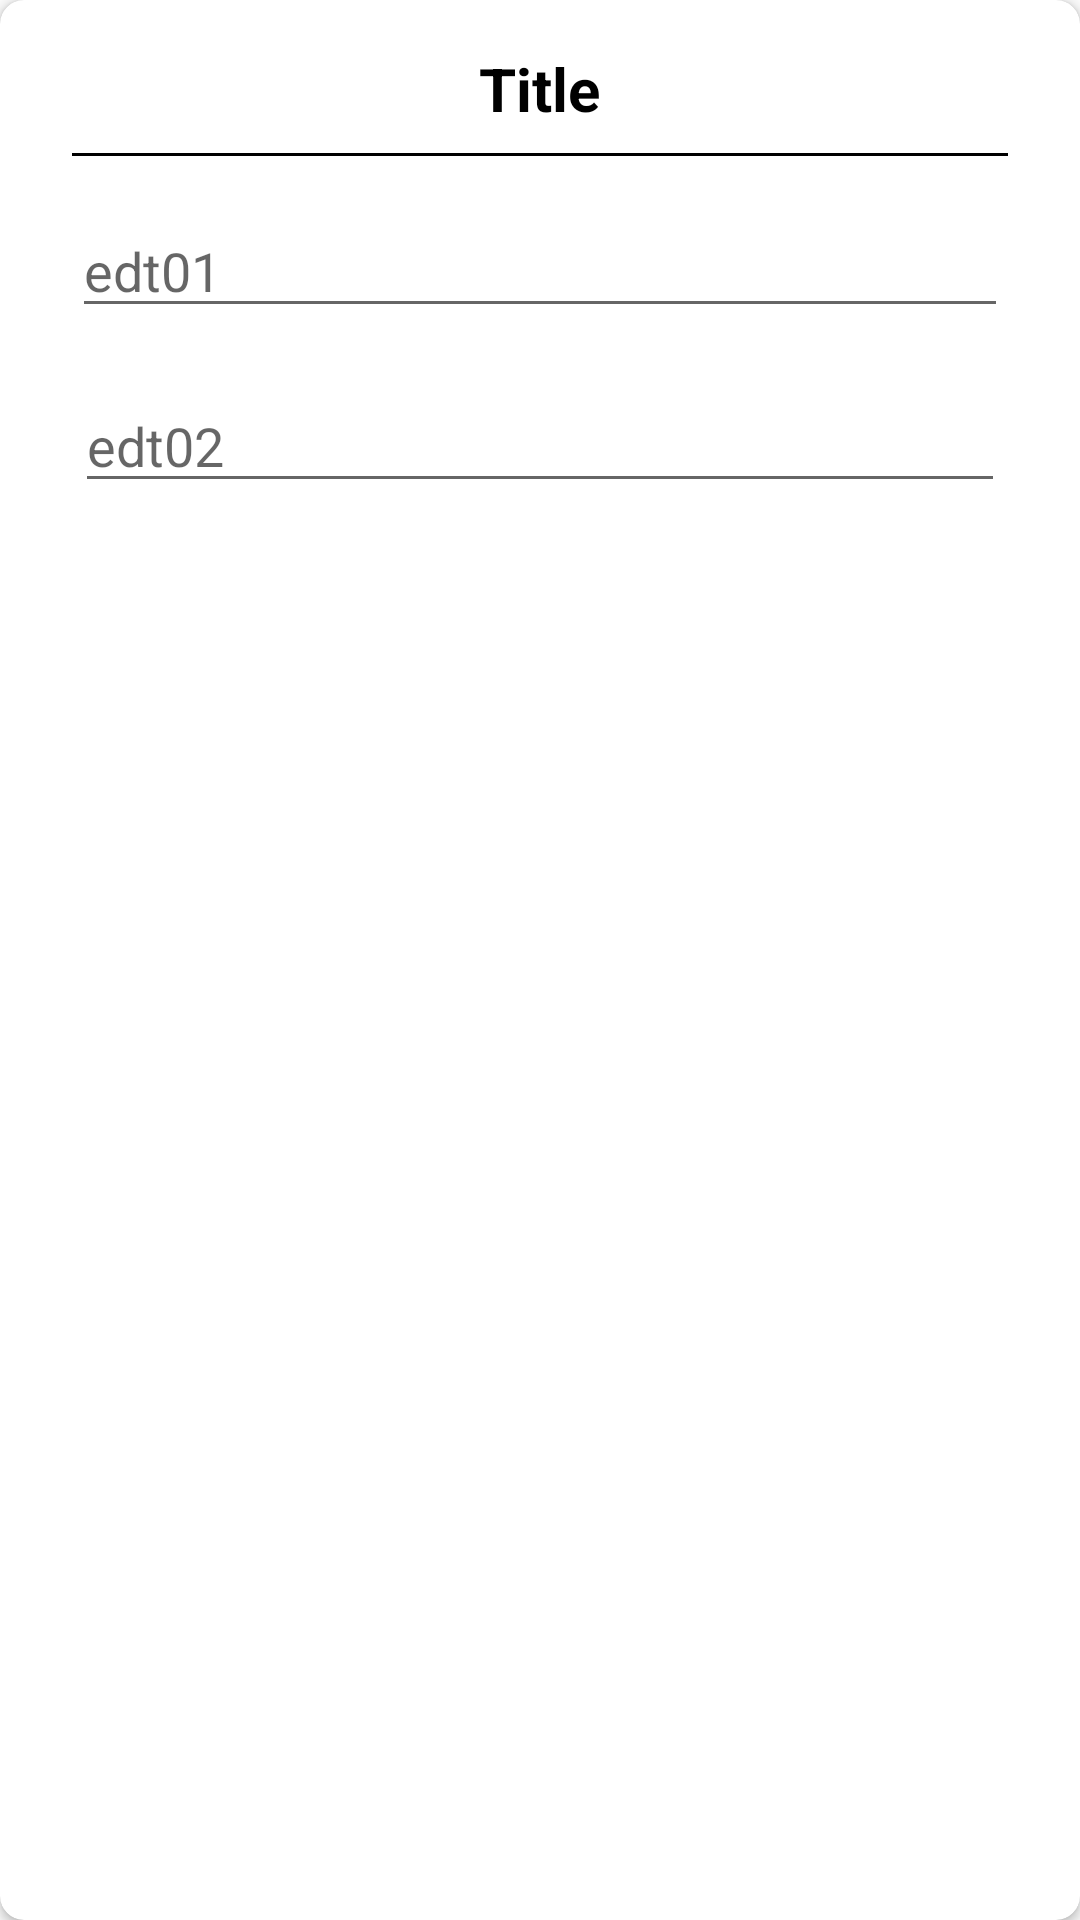

Android layout source for this screen:
<!-- AndroidManifest.xml: application theme Theme.AttendenceApp -->
<!-- res/layout/dialog.xml -->
<?xml version="1.0" encoding="utf-8"?>
<androidx.cardview.widget.CardView xmlns:android="http://schemas.android.com/apk/res/android"
    xmlns:tools="http://schemas.android.com/tools"
    android:orientation="vertical"
    xmlns:app="http://schemas.android.com/apk/res-auto"
    app:cardCornerRadius="8dp"
    android:layout_width="match_parent"
    android:layout_height="wrap_content">

<LinearLayout
    android:padding="16dp"
    android:orientation="vertical"
    android:layout_width="match_parent"
    android:layout_height="wrap_content"
    tools:ignore="UselessLeaf" >

    <TextView
        android:id="@+id/titleDialog"
        android:layout_width="wrap_content"
        android:layout_height="wrap_content"
        android:text="Title"
        android:textColor="#000000"
        android:textStyle="bold"
        android:textSize="20sp"
        android:layout_gravity="center_horizontal"/>
    <TextView
        android:layout_margin="8dp"
        android:layout_width="match_parent"
        android:layout_height="1dp"
        android:background="#000000"/>

    <EditText
        android:id="@+id/edt01"
        android:layout_width="match_parent"
        android:singleLine="true"
        android:layout_height="wrap_content"
        android:layout_margin="8dp"
        android:hint="edt01"
        />
    <EditText
        android:id="@+id/edt02"
        android:layout_width="match_parent"
        android:singleLine="true"
        android:layout_height="wrap_content"
        android:layout_margin="9dp"
        android:hint="edt02"/>
    <RelativeLayout
        android:layout_width="match_parent"
        android:layout_height="wrap_content"
        >
        <LinearLayout
            android:layout_width="match_parent"
            android:layout_height="wrap_content">
            <Button
                android:layout_weight="0.33"
                android:id="@+id/cancel_btn"
                android:layout_marginLeft="8dp"
                android:layout_width="0dp"
                android:layout_height="wrap_content"
                android:textColor="@android:color/white"
                android:background="@drawable/rounded_button_colored"
                android:text="Cancel" />
            <TextView
                android:layout_width="0dp"
                android:layout_height="wrap_content"
                android:layout_weight="0.33"/>

            <Button
                android:text="add"
                android:id="@+id/add_btn"
                android:layout_weight="0.33"
                android:layout_width="0dp"
                android:layout_height="wrap_content"
                android:textColor="@android:color/white"
                android:background="@drawable/rounded_button_colored"
                android:layout_marginRight="8dp"/>


        </LinearLayout>


    </RelativeLayout>



</LinearLayout>
    



</androidx.cardview.widget.CardView>
<!-- resources referenced by this layout -->
<resources>
  <style name="Theme.AttendenceApp" parent="Theme.AppCompat.Light.NoActionBar">
          
          <item name="colorPrimary">@color/teal_700</item>
          <item name="colorPrimaryVariant">@color/teal_200</item>
          <item name="colorOnPrimary">@color/white</item>
          
          <item name="colorSecondary">@color/teal_200</item>
          <item name="colorSecondaryVariant">@color/teal_700</item>
          <item name="colorOnSecondary">@color/black</item>
          
          <item name="android:statusBarColor">?attr/colorPrimaryVariant</item>
          
          <item name="actionOverflowButtonStyle">@style/MenuIcon</item>
      </style>
  <color name="teal_700">#FF018786</color>
  <color name="teal_200">#FF03DAC5</color>
  <color name="white">#FFFFFFFF</color>
  <color name="black">#FF000000</color>
  <style name="MenuIcon" parent="Widget.AppCompat.ActionButton.Overflow">
          <item name="android:tint">@android:color/white</item>
      </style>
</resources>
